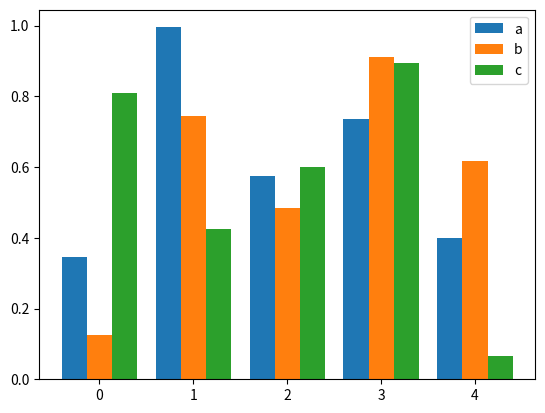

Source code (Python):
#并列柱状图

import numpy as np
import matplotlib.pyplot as plt
size=5
a=np.random.random(size)
b=np.random.random(size)
c=np.random.random(size)
x=np.arange(size)
#有多少个类型，只需更改n即可
total_width,n=0.8,3
width=total_width/n
#重新拟定x的坐标
x=x-(total_width-width)/2
#这里使用的是偏移
plt.bar(x,a,width=width,label='a')
plt.bar(x+width,b,width=width,label='b')
plt.bar(x+2*width,c,width=width,label='c')
plt.legend()
plt.show()
